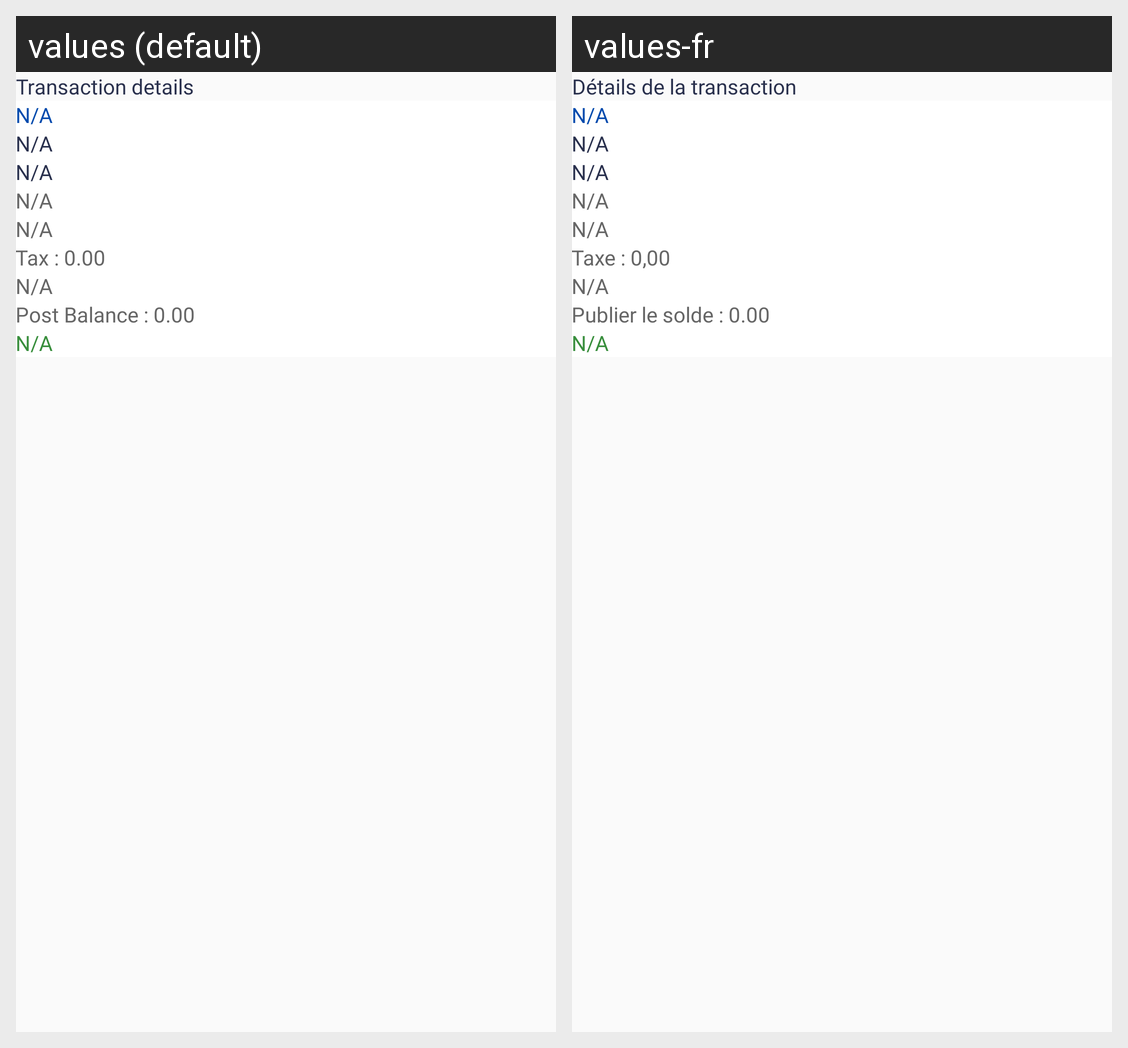

For this localized Android screen grid, give each drawn string resource with its value in every locale shown.
Android screen res/layout/activity_wallet_transaction_details.xml rendered under 2 locales, left to right: values (default), values-fr. Device: Nexus 5 (rendered at 1080×1920; each locale shown at half size, 540×960, under a caption strip naming it); theme AppTheme.
Strings drawn on this screen, with the default value and each locale's value (text and hints the layout hard-codes, and strings that could not be matched under every locale, appear in the picture but are not listed):

transaction_details
  values: Transaction details
  values-fr: Détails de la transaction

Tax
  values: Tax : 0.00
  values-fr: Taxe : 0,00

postbalance
  values: Post Balance : 0.00
  values-fr: Publier le solde : 0.00
